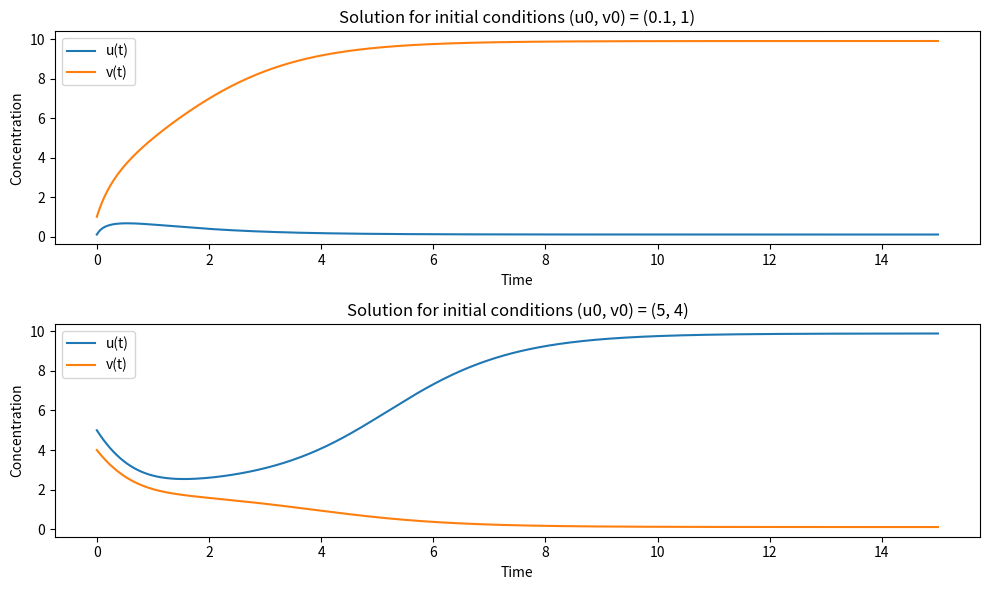

Recreate this plot in Python.
import numpy as np
import matplotlib.pyplot as plt
from scipy.integrate import odeint

# Define the toggle function
def toggle(y, t):
    alpha1 = 10.0
    alpha2 = 10.0
    beta = 2.0
    gamma = 2.0
    
    u, v = y
    du = -u + alpha1 / (1 + v**beta)
    dv = -v + alpha2 / (1 + u**gamma)
    
    return [du, dv]

# Time span
t = np.linspace(0, 15, 500)  # Time from 0 to 15, 500 points

# Initial conditions (0.1, 1) and (5, 4)
initial_conditions_1 = [0.1, 1]
initial_conditions_2 = [5, 4]

# Solving ODEs for both initial conditions
solution_1 = odeint(toggle, initial_conditions_1, t)
solution_2 = odeint(toggle, initial_conditions_2, t)

# Plotting the results
plt.figure(figsize=(10, 6))

# Plot for initial conditions (0.1, 1)
plt.subplot(2, 1, 1)
plt.plot(t, solution_1[:, 0], label='u(t)')
plt.plot(t, solution_1[:, 1], label='v(t)')
plt.title('Solution for initial conditions (u0, v0) = (0.1, 1)')
plt.xlabel('Time')
plt.ylabel('Concentration')
plt.legend()

# Plot for initial conditions (5, 4)
plt.subplot(2, 1, 2)
plt.plot(t, solution_2[:, 0], label='u(t)')
plt.plot(t, solution_2[:, 1], label='v(t)')
plt.title('Solution for initial conditions (u0, v0) = (5, 4)')
plt.xlabel('Time')
plt.ylabel('Concentration')
plt.legend()

# Adjust layout and show the plot
plt.tight_layout()
plt.show()
